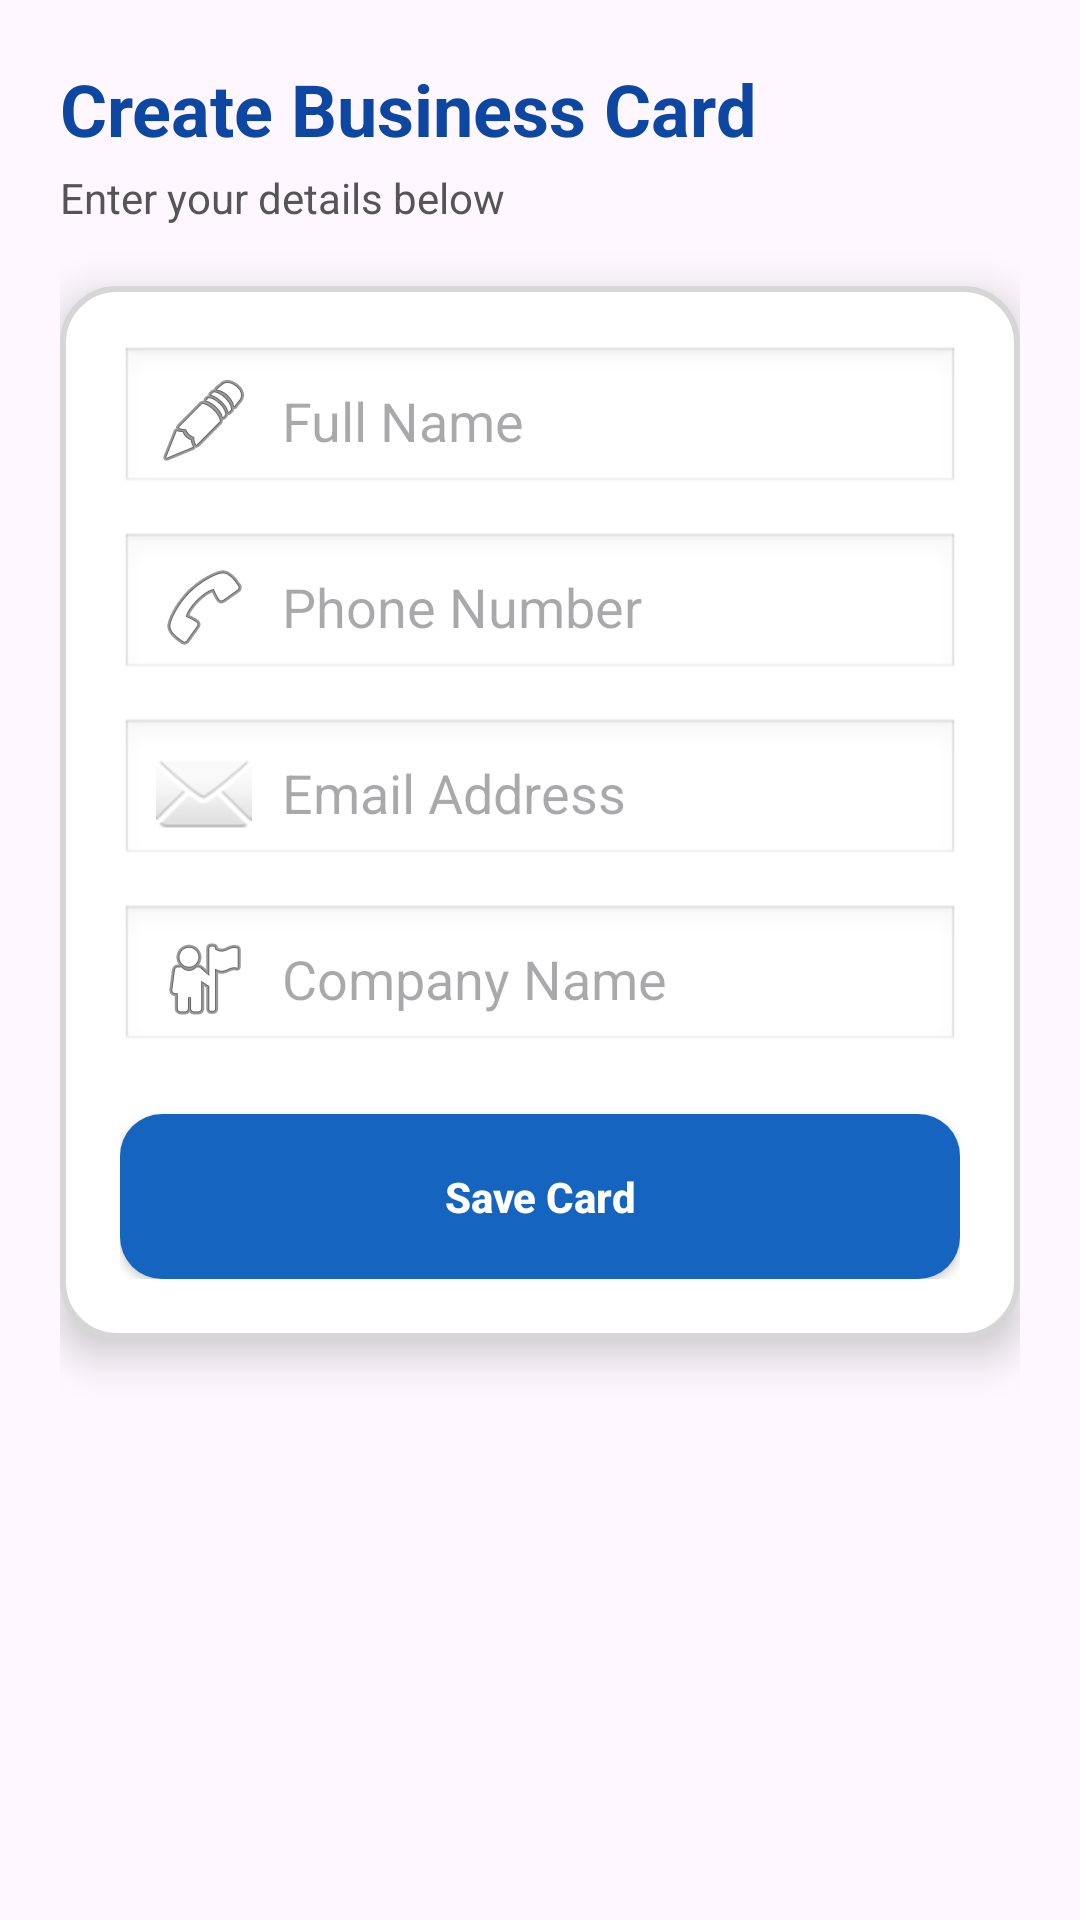

Reconstruct the res/layout file that produces this screen, plus the resources it refers to.
<!-- AndroidManifest.xml: application theme Theme.DigitalBusinessCard -->
<!-- res/layout/activity_create_card.xml -->
<LinearLayout xmlns:android="http://schemas.android.com/apk/res/android"
    android:layout_width="match_parent"
    android:layout_height="match_parent"
    android:orientation="vertical"
    android:padding="20dp"
    android:background="@drawable/bg_gradient">

    
    <TextView
        android:layout_width="wrap_content"
        android:layout_height="wrap_content"
        android:text="Create Business Card"
        android:textSize="24sp"
        android:textStyle="bold"
        android:textColor="#0D47A1"
        android:layout_marginBottom="4dp"/>

    
    <TextView
        android:layout_width="wrap_content"
        android:layout_height="wrap_content"
        android:text="Enter your details below"
        android:textSize="14sp"
        android:textColor="#555555"
        android:layout_marginBottom="20dp"/>

    
    <LinearLayout
        android:layout_width="match_parent"
        android:layout_height="wrap_content"
        android:orientation="vertical"
        android:padding="20dp"
        android:background="@drawable/card_bg"
        android:elevation="8dp">

        
        <EditText
            android:id="@+id/etName"
            android:layout_width="match_parent"
            android:layout_height="50dp"
            android:hint="Full Name"
            android:drawableStart="@android:drawable/ic_menu_edit"
            android:drawablePadding="10dp"
            android:padding="12dp"
            android:layout_marginBottom="12dp"
            android:background="@android:drawable/edit_text"/>

        
        <EditText
            android:id="@+id/etPhone"
            android:layout_width="match_parent"
            android:layout_height="50dp"
            android:hint="Phone Number"
            android:inputType="phone"
            android:drawableStart="@android:drawable/ic_menu_call"
            android:drawablePadding="10dp"
            android:padding="12dp"
            android:layout_marginBottom="12dp"
            android:background="@android:drawable/edit_text"/>

        
        <EditText
            android:id="@+id/etEmail"
            android:layout_width="match_parent"
            android:layout_height="50dp"
            android:hint="Email Address"
            android:inputType="textEmailAddress"
            android:drawableStart="@android:drawable/ic_dialog_email"
            android:drawablePadding="10dp"
            android:padding="12dp"
            android:layout_marginBottom="12dp"
            android:background="@android:drawable/edit_text"/>

        
        <EditText
            android:id="@+id/etCompany"
            android:layout_width="match_parent"
            android:layout_height="50dp"
            android:hint="Company Name"
            android:drawableStart="@android:drawable/ic_menu_myplaces"
            android:drawablePadding="10dp"
            android:padding="12dp"
            android:layout_marginBottom="20dp"
            android:background="@android:drawable/edit_text"/>

        
        <Button
            android:id="@+id/btnSave"
            android:layout_width="match_parent"
            android:layout_height="55dp"
            android:text="Save Card"
            android:textAllCaps="false"
            android:textStyle="bold"
            android:textColor="#FFFFFF"
            android:background="@drawable/btn_primary"/>
    </LinearLayout>

</LinearLayout>
<!-- resources referenced by this layout -->
<resources>
  <!-- drawable bg_gradient (drawable) -->
  <?xml version="1.0" encoding="utf-8"?>
  <selector xmlns:android="http://schemas.android.com/apk/res/android">
      <gradient xmlns:android="http://schemas.android.com/apk/res/android"
          android:startColor="#E3F2FD"
          android:endColor="#BBDEFB"
          android:angle="270"/>
  </selector>
  <!-- drawable btn_primary (drawable) -->
  <selector xmlns:android="http://schemas.android.com/apk/res/android">
  
      
      <item android:state_pressed="true">
          <shape>
              <solid android:color="#0D47A1"/>
              <corners android:radius="14dp"/>
          </shape>
      </item>
  
      
      <item>
          <shape>
              <solid android:color="#1565C0"/>
              <corners android:radius="14dp"/>
          </shape>
      </item>
  
  </selector>
  <!-- drawable card_bg (drawable) -->
  <?xml version="1.0" encoding="utf-8"?>
  <shape xmlns:android="http://schemas.android.com/apk/res/android">
  
      
      <solid android:color="#FFFFFF"/>
  
      
      <corners android:radius="18dp"/>
  
      
      <stroke
          android:width="2dp"
          android:color="#D6D6D6"/>
  
      
      <padding
          android:left="10dp"
          android:top="10dp"
          android:right="10dp"
          android:bottom="10dp"/>
  
  </shape>
  <style name="Theme.DigitalBusinessCard" parent="Base.Theme.DigitalBusinessCard" />
  <style name="Base.Theme.DigitalBusinessCard" parent="Theme.Material3.DayNight.NoActionBar">
          
          
      </style>
</resources>
